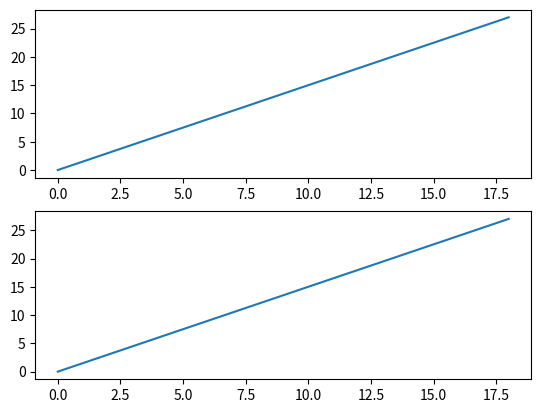
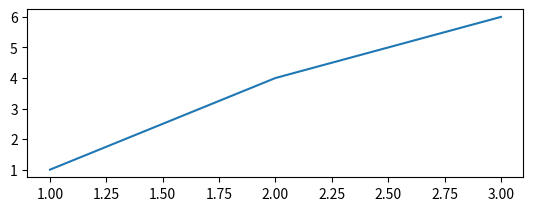

Source code (Python) for these figures, in order:
import matplotlib.pyplot as plt
import numpy as np

x = np.arange(0, 20, 2)
y = np.arange(0, 30, 3)

a = np.arange(0, 20, 2)
b = np.arange(0, 30, 3)

plt.figure(1)
plt.subplot(211)
plt.plot(x, y)
plt.subplot(212)
plt.plot(x, y)

plt.figure(2)
plt.subplot(211)
plt.plot([1, 2, 3], [1, 4, 6])